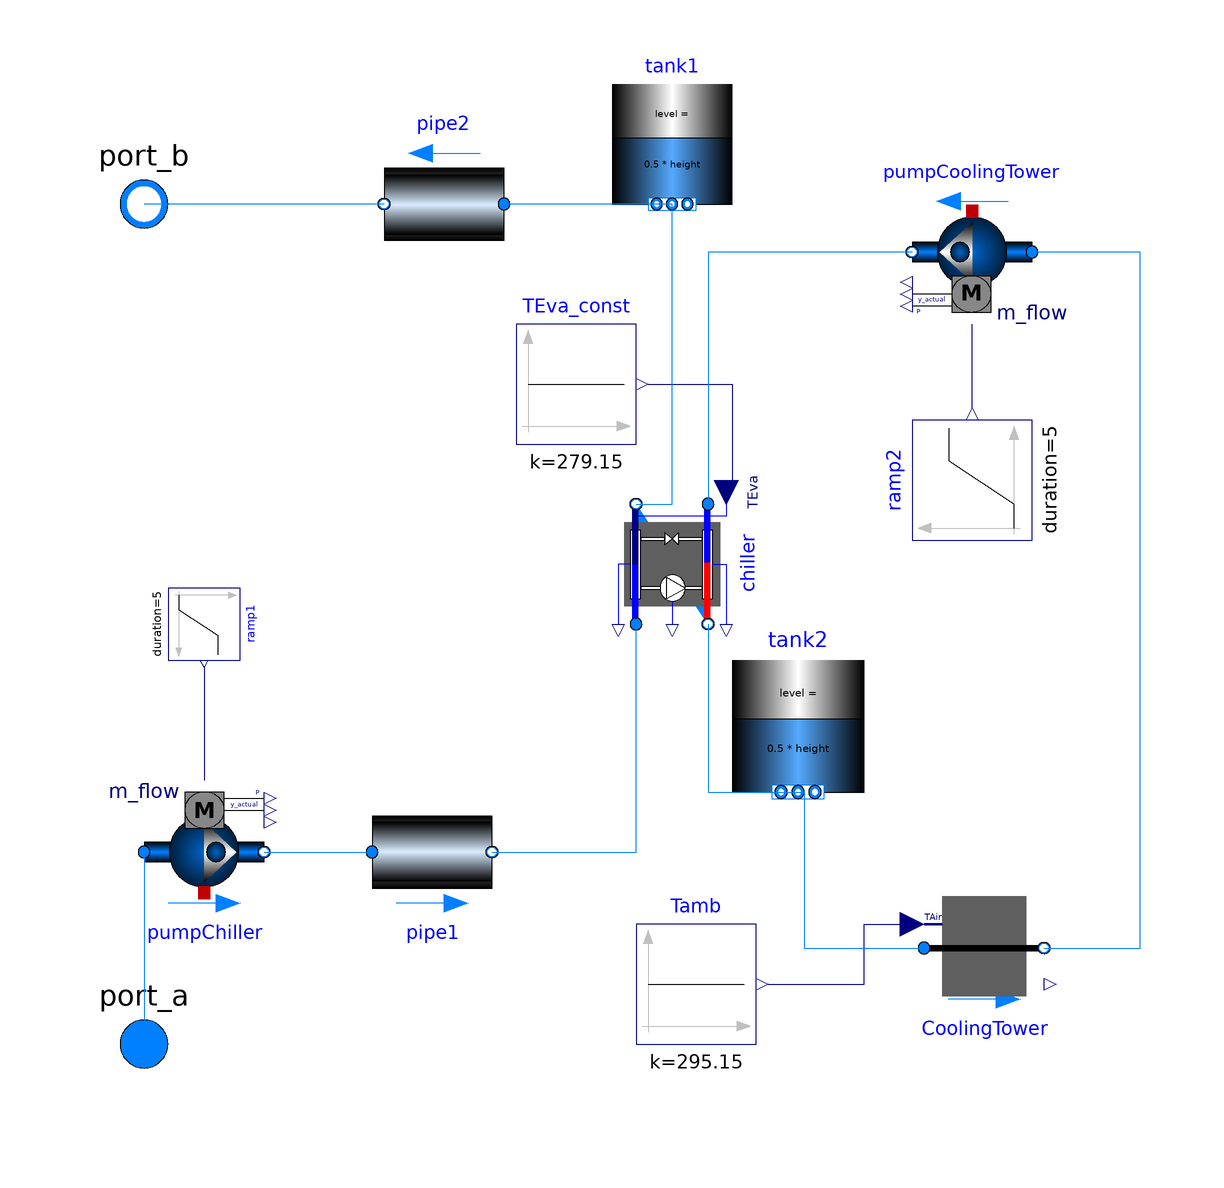

The Modelica model whose source follows is shown above as a component diagram (icons at their Placement, wires along their Line points).

model CoolingLoop
    package water = Buildings.Media.Water "Medium model";
    Buildings.Fluid.Movers.FlowControlled_m_flow pumpChiller(redeclare package Medium = water, dp(start = 100), m_flow(start = 0.01), m_flow_nominal = 0.5) annotation(
      Placement(visible = true, transformation(origin = {-76, -36}, extent = {{-10, -10}, {10, 10}}, rotation = 0)));
    Buildings.Fluid.FixedResistances.Pipe pipe1(redeclare package Medium = water, lambdaIns = 0.1, length = 10, m_flow_nominal = 0.2, thicknessIns = 0.05) annotation(
      Placement(visible = true, transformation(origin = {-38, -36}, extent = {{-10, -10}, {10, 10}}, rotation = 0)));
    Buildings.Fluid.Chillers.Carnot_TEva chiller(redeclare package Medium1 = water, redeclare package Medium2 = water, QEva_flow_nominal = -1e6, dp1_nominal = 100, dp2_nominal = 100, energyDynamics = Modelica.Fluid.Types.Dynamics.DynamicFreeInitial, etaCarnot_nominal = 0.3) annotation(
      Placement(visible = true, transformation(origin = {2, 12}, extent = {{-10, -10}, {10, 10}}, rotation = -90)));
    Modelica.Fluid.Vessels.OpenTank tank1(redeclare package Medium = water, crossArea = 1, height = 2, nPorts = 2, use_portsData = false) annotation(
      Placement(visible = true, transformation(origin = {2, 82}, extent = {{-10, -10}, {10, 10}}, rotation = 0)));
    Buildings.Fluid.FixedResistances.Pipe pipe2(redeclare package Medium = water, lambdaIns = 0.1, length = 10, m_flow_nominal = 0.2, thicknessIns = 0.05) annotation(
      Placement(visible = true, transformation(origin = {-36, 72}, extent = {{-10, -10}, {10, 10}}, rotation = 180)));
    Modelica.Blocks.Sources.Ramp ramp1(duration = 5) annotation(
      Placement(visible = true, transformation(origin = {-76, 2}, extent = {{-6, -6}, {6, 6}}, rotation = -90)));
    Buildings.Fluid.Movers.FlowControlled_m_flow pumpCoolingTower(redeclare package Medium = water, dp(start = 100), init = Modelica.Blocks.Types.Init.NoInit, m_flow(start = 0.1), m_flow_nominal = 0.5) annotation(
      Placement(visible = true, transformation(origin = {52, 64}, extent = {{-10, -10}, {10, 10}}, rotation = 180)));
    Modelica.Fluid.Vessels.OpenTank tank2(redeclare package Medium = water, crossArea = 0.36, height = 1.5, nPorts = 2, use_portsData = false) annotation(
      Placement(visible = true, transformation(origin = {23, -15}, extent = {{-11, -11}, {11, 11}}, rotation = 0)));
    Buildings.Fluid.HeatExchangers.CoolingTowers.FixedApproach CoolingTower(redeclare package Medium = water, TApp = CoolingTower.vol.T - Tamb.k, dp_nominal = 100, m_flow_nominal = 0.5) annotation(
      Placement(visible = true, transformation(origin = {54, -52}, extent = {{-10, -10}, {10, 10}}, rotation = 0)));
    Modelica.Blocks.Sources.Ramp ramp2(duration = 5, height = 1) annotation(
      Placement(visible = true, transformation(origin = {52, 26}, extent = {{-10, -10}, {10, 10}}, rotation = 90)));
    Modelica.Blocks.Sources.Constant TEva_const(k = 279.15) annotation(
      Placement(visible = true, transformation(origin = {-14, 42}, extent = {{-10, -10}, {10, 10}}, rotation = 0)));
    Modelica.Blocks.Sources.Constant Tamb(k = 295.15) annotation(
      Placement(visible = true, transformation(origin = {6, -58}, extent = {{-10, -10}, {10, 10}}, rotation = 0)));
  Modelica.Fluid.Interfaces.FluidPort_a port_a "hot water in" annotation(
      Placement(visible = true, transformation(origin = {-86, -68}, extent = {{-10, -10}, {10, 10}}, rotation = 0), iconTransformation(origin = {-80, -60}, extent = {{-10, -10}, {10, 10}}, rotation = 0)));
  Modelica.Fluid.Interfaces.FluidPort_b port_b "chilled water out" annotation(
      Placement(visible = true, transformation(origin = {-86, 72}, extent = {{-10, -10}, {10, 10}}, rotation = 0), iconTransformation(origin = {-80, 60}, extent = {{-10, -10}, {10, 10}}, rotation = 0)));
  equation
    connect(pumpChiller.port_a, port_a) annotation(
      Line(points = {{-86, -36}, {-86, -36}, {-86, -68}, {-86, -68}}, color = {0, 127, 255}));
    connect(pipe2.port_b, port_b) annotation(
      Line(points = {{-46, 72}, {-84, 72}, {-84, 72}, {-86, 72}}, color = {0, 127, 255}));
    connect(Tamb.y, CoolingTower.TAir) annotation(
      Line(points = {{18, -58}, {34, -58}, {34, -48}, {42, -48}, {42, -48}}, color = {0, 0, 127}));
    connect(TEva_const.y, chiller.TSet) annotation(
      Line(points = {{-2, 42}, {12, 42}, {12, 24}, {12, 24}}, color = {0, 0, 127}));
    connect(ramp2.y, pumpCoolingTower.m_flow_in) annotation(
      Line(points = {{52, 38}, {52, 38}, {52, 52}, {52, 52}}, color = {0, 0, 127}));
    connect(CoolingTower.port_b, pumpCoolingTower.port_a) annotation(
      Line(points = {{64, -52}, {80, -52}, {80, 64}, {62, 64}, {62, 64}}, color = {0, 127, 255}));
    connect(pumpCoolingTower.port_b, chiller.port_a1) annotation(
      Line(points = {{42, 64}, {8, 64}, {8, 22}}, color = {0, 127, 255}));
    connect(tank2.ports[2], CoolingTower.port_a) annotation(
      Line(points = {{24, -26}, {24, -26}, {24, -52}, {44, -52}, {44, -52}}, color = {0, 127, 255}));
    connect(chiller.port_b1, tank2.ports[1]) annotation(
      Line(points = {{8, 2}, {8, 2}, {8, -26}, {24, -26}, {24, -26}}, color = {0, 127, 255}));
    connect(ramp1.y, pumpChiller.m_flow_in) annotation(
      Line(points = {{-76, -5}, {-76, -24}}, color = {0, 0, 127}));
    connect(pumpChiller.port_b, pipe1.port_a) annotation(
      Line(points = {{-66, -36}, {-48, -36}}, color = {0, 127, 255}));
    connect(tank1.ports[2], pipe2.port_a) annotation(
      Line(points = {{2, 72}, {-26, 72}}, color = {0, 127, 255}));
    connect(chiller.port_b2, tank1.ports[1]) annotation(
      Line(points = {{-4, 22}, {2, 22}, {2, 72}, {2, 72}}, color = {0, 127, 255}));
    connect(pipe1.port_b, chiller.port_a2) annotation(
      Line(points = {{-28, -36}, {-4, -36}, {-4, 2}, {-4, 2}}, color = {0, 127, 255}));
  annotation(
      Icon(graphics = {Rectangle(origin = {-4, -59}, fillColor = {255, 0, 0}, pattern = LinePattern.None, fillPattern = FillPattern.HorizontalCylinder, extent = {{-70, 5}, {70, -7}}), Rectangle(origin = {-4, 61}, fillColor = {0, 0, 255}, pattern = LinePattern.None, fillPattern = FillPattern.HorizontalCylinder, extent = {{-70, 5}, {70, -7}}), Rectangle(origin = {60, 1}, fillColor = {255, 170, 0}, pattern = LinePattern.None, fillPattern = FillPattern.VerticalCylinder, extent = {{-6, 65}, {6, -67}}), Polygon(origin = {-51.12, -35.95}, fillColor = {255, 0, 0}, fillPattern = FillPattern.Solid, points = {{19.1237, -2.05038}, {7.12371, 7.9496}, {7.12371, 1.94962}, {-16.8763, 1.94962}, {-16.8763, -6.05038}, {7.12371, -6.05038}, {7.12371, -12.0504}, {19.1237, -2.05038}}), Polygon(origin = {-49.12, 38.05}, rotation = 180, fillColor = {0, 85, 255}, fillPattern = FillPattern.Solid, points = {{19.1237, -2.05038}, {7.12371, 7.9496}, {7.12371, 1.94962}, {-16.8763, 1.94962}, {-16.8763, -6.05038}, {7.12371, -6.05038}, {7.12371, -12.0504}, {19.1237, -2.05038}}), Text(origin = {-6, -24}, extent = {{-62, 16}, {32, -6}}, textString = "Hot Water In"), Text(origin = {-4, 16}, extent = {{-62, 16}, {32, -6}}, textString = "Cool Water Out")}));

end CoolingLoop;